Labelled photos from "datasetv4", an image-classification folder in esquiveloilime/CB_frutas. The possible labels are: limon, mango, melon, pepino, pina, platano.

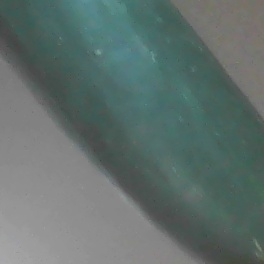
Label: pepino

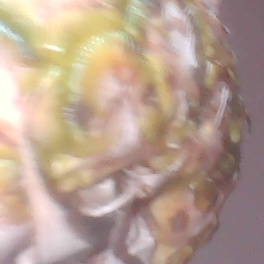
Label: pina

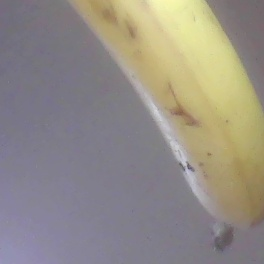
Label: platano

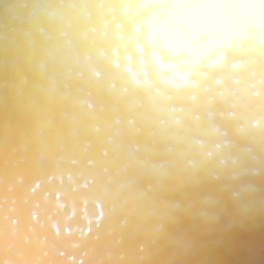
Label: limon

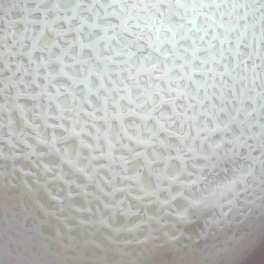
Label: melon

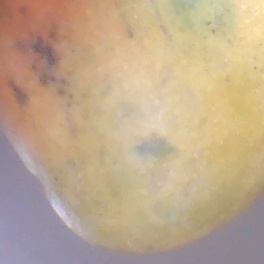
Label: mango
